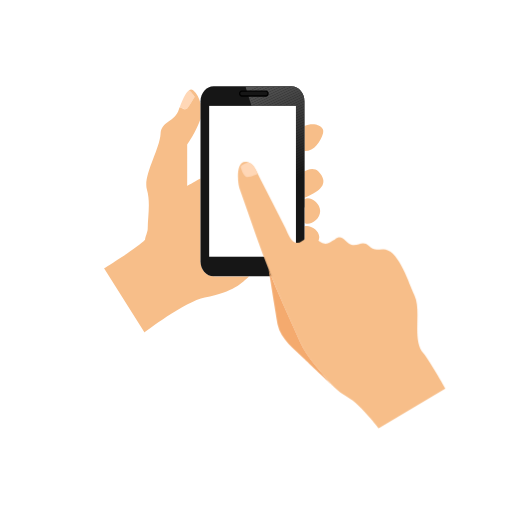
t = 0.00 s
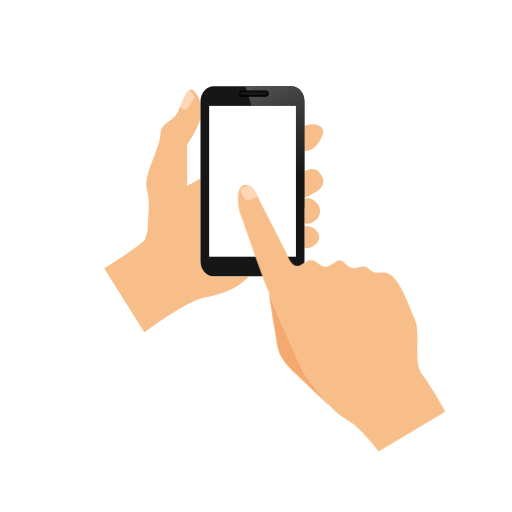
t = 0.30 s
t = 0.50 s: frame unchanged from t = 0.30 s, image omitted
t = 0.80 s: frame unchanged from t = 0.00 s, image omitted
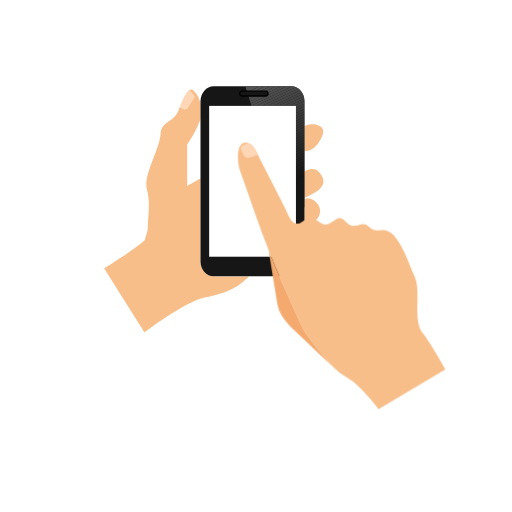
t = 1.10 s
t = 1.30 s: frame unchanged from t = 1.10 s, image omitted

The animated SVG that drew these frames (rendered in a browser with its animation timeline set to each time). Animation: 1 CSS @keyframes rule; one cycle of 1.60 s, repeats indefinitely.

<svg id="eADbWfncXkl1" xmlns="http://www.w3.org/2000/svg" xmlns:xlink="http://www.w3.org/1999/xlink" viewBox="0 0 100 100" shape-rendering="geometricPrecision" text-rendering="geometricPrecision"><style><![CDATA[#eADbWfncXkl90_to {animation: eADbWfncXkl90_to__to 1600ms linear infinite normal forwards}@keyframes eADbWfncXkl90_to__to { 0% {transform: translate(66.737572px,57.624731px)} 25% {transform: translate(66.737572px,63.624731px)} 50% {transform: translate(66.737572px,57.624731px)} 75% {transform: translate(66.737572px,52.624731px)} 100% {transform: translate(66.737572px,57.624731px)}}]]></style><defs><path id="eADbWfncXkl2" d="M56.92,16.84h-9l1.19,3.83h8.69v14.59l1.68,5.39v-20.85c-.01-1.63-1.15-2.96-2.56-2.96Z"/></defs><g><g><g><g><path d="M43,38.99c.01.1.03.22.04.31c0,.01,0,.01,0,.02-.01-.14-.03-.25-.04-.33Z" fill="#f7be89"/></g><g><path d="M43,38.99c-.03-.21-.05-.33,0,0v0Z" fill="#f7be89"/></g><g><path d="M43.07,39.49c0-.02-.01-.07-.02-.16c0,0,0,0,0-.01c0,.08.01.14.02.17Z" fill="#f7be89"/></g><g><polygon points="43.05,39.33 43.04,39.32 43.04,39.32" fill="#f7be89"/></g><g><path d="M43.04,39.32c0-.01,0-.01,0-.02c0,.01,0,.02,0,.02v0Z" fill="#f7be89"/></g><g><path d="M36.56,21.2c.33-.33,1.47-2.31,1.47-2.31s-.62-.89-1.11-1.25c-.7.49-1.36,2.06-1.81,3.3l.56.26c-.01,0,.56.32.89,0Z" fill="#ffd7b6"/></g><g><path d="M41.72,53.97c-1.41,0-2.56-1.33-2.56-2.96v-16.16c-1.36.71-2.6,1.47-2.6,1.47v-8.04c0,0,1.88-2.77,2.6-5.07v-2.94c-.22-1.02-.66-2.03-1.44-2.63-.27-.21-.54-.18-.81.01.49.36,1.11,1.25,1.11,1.25s-1.14,1.99-1.47,2.31c-.33.33-.9,0-.9,0l-.56-.26c-.3.82-.22.66-.3.82-1.08,2.23-3.27,1.94-3.43,4.38-.2,3.06-3.45,8.2-2.67,10.85.73,2.46.19,5.13.16,7.66-.01.69-.53,1.68-.52,2.17-1.22,1.37-7.98,5.6-7.98,5.6l7.88,12.49c0,0,7.95-6.06,11.76-6.81c5.78-1.13,7.21-2.87,8.66-4.13h-6.93Z" fill="#f7be89"/></g></g><g><g><path d="M59.93,44.12c-.17,0-.32.03-.46.08v4.19c.14.05.29.08.46.08c1.07,0,2.43-.97,2.43-2.17s-1.35-2.18-2.43-2.18Z" fill="#f7be89"/></g><g><path d="M60.1,38.73c-.24,0-.45.06-.62.17v1.75v2.89c.18.1.38.17.62.17c1.07,0,2.43-1.11,2.43-2.49c0-1.37-1.36-2.49-2.43-2.49Z" fill="#f7be89"/></g><g><path d="M61.67,24.31c-.69-.14-1.52-.02-2.19.28v4.92c1.89.05,3.13-1.85,3.62-3.5.39-1.34-1.43-1.7-1.43-1.7Z" fill="#f7be89"/></g><g><path d="M62.2,33.51c-.92-.97-2.37-.26-2.73-.06v5.18c.23-.1.49-.22.79-.35c2.71-1.2,3.9-2.7,1.94-4.77Z" fill="#f7be89"/></g></g><g><g><g><path d="M59.47,51.01c0,1.63-1.15,2.96-2.55,2.96h-15.2c-1.41,0-2.56-1.33-2.56-2.96v-31.21c0-1.63,1.15-2.96,2.56-2.96h15.2c1.41,0,2.55,1.33,2.55,2.96v31.21Z" fill="#161616"/></g><g><g><g clip-path="url(#eADbWfncXkl81)"><polygon points="50.72,16.84 47.92,18.18 47.92,16.84" fill="#535353"/><polygon points="51.78,16.84 47.92,18.69 47.92,18.18 50.72,16.84" fill="#535353"/><polygon points="52.84,16.84 47.92,19.2 47.92,18.69 51.78,16.84" fill="#525252"/><polygon points="53.9,16.84 47.92,19.7 47.92,19.2 52.84,16.84" fill="#505050"/><polygon points="54.96,16.84 47.92,20.21 47.92,19.7 53.9,16.84" fill="#4f4f4f"/><polygon points="56.02,16.84 47.92,20.71 47.92,20.21 54.96,16.84" fill="#4d4d4d"/><polygon points="57.08,16.84 47.92,21.22 47.92,20.71 56.02,16.84" fill="#4c4c4c"/><polygon points="58.14,16.84 47.92,21.73 47.92,21.22 57.08,16.84" fill="#4a4a4a"/><polygon points="59.2,16.84 47.92,22.23 47.92,21.73 58.14,16.84" fill="#494949"/><polygon points="59.47,17.22 47.92,22.74 47.92,22.23 59.2,16.84 59.47,16.84" fill="#474747"/><polygon points="59.47,17.73 48.08,23.17 47.92,22.82 47.92,22.74 59.47,17.22" fill="#464646"/><polygon points="59.47,18.23 48.28,23.58 48.08,23.17 59.47,17.73" fill="#444"/><polygon points="59.47,18.74 48.48,23.99 48.28,23.58 59.47,18.23" fill="#434343"/><polygon points="59.47,19.24 48.67,24.4 48.48,23.99 59.47,18.74" fill="#424242"/><polygon points="59.47,19.75 48.87,24.81 48.67,24.4 59.47,19.24" fill="#404040"/><polygon points="59.47,20.26 49.07,25.23 48.87,24.81 59.47,19.75" fill="#3f3f3f"/><polygon points="59.47,20.76 49.26,25.64 49.07,25.23 59.47,20.26" fill="#3d3d3d"/><polygon points="59.47,21.27 49.46,26.05 49.26,25.64 59.47,20.76" fill="#3c3c3c"/><polygon points="59.47,21.77 49.66,26.46 49.46,26.05 59.47,21.27" fill="#3a3a3a"/><polygon points="59.47,22.28 49.85,26.87 49.66,26.46 59.47,21.77" fill="#393939"/><polygon points="59.47,22.79 50.05,27.29 49.85,26.87 59.47,22.28" fill="#373737"/><polygon points="59.47,23.29 50.25,27.7 50.05,27.29 59.47,22.79" fill="#363636"/><polygon points="59.47,23.8 50.44,28.11 50.25,27.7 59.47,23.29" fill="#353535"/><polygon points="59.47,24.3 50.64,28.52 50.44,28.11 59.47,23.8" fill="#333"/><polygon points="59.47,24.81 50.84,28.93 50.64,28.52 59.47,24.3" fill="#323232"/><polygon points="59.47,25.32 51.03,29.35 50.84,28.93 59.47,24.81" fill="#303030"/><polygon points="59.47,25.82 51.23,29.76 51.03,29.35 59.47,25.32" fill="#2f2f2f"/><polygon points="59.47,26.33 51.43,30.17 51.23,29.76 59.47,25.82" fill="#2d2d2d"/><polygon points="59.47,26.83 51.62,30.58 51.43,30.17 59.47,26.33" fill="#2c2c2c"/><polygon points="59.47,27.34 51.82,31 51.62,30.58 59.47,26.83" fill="#2a2a2a"/><polygon points="59.47,27.85 52.02,31.41 51.82,31 59.47,27.34" fill="#292929"/><polygon points="59.47,28.35 52.21,31.82 52.02,31.41 59.47,27.85" fill="#272727"/><polygon points="59.47,28.86 52.41,32.23 52.21,31.82 59.47,28.35" fill="#262626"/><polygon points="59.47,29.36 52.61,32.64 52.41,32.23 59.47,28.86" fill="#252525"/><polygon points="59.47,29.87 52.8,33.06 52.61,32.64 59.47,29.36" fill="#232323"/><polygon points="59.47,30.38 53,33.47 52.8,33.06 59.47,29.87" fill="#222"/><polygon points="59.47,30.88 53.2,33.88 53,33.47 59.47,30.38" fill="#202020"/><polygon points="59.47,31.39 53.39,34.29 53.2,33.88 59.47,30.88" fill="#1f1f1f"/><polygon points="59.47,31.9 53.59,34.7 53.39,34.29 59.47,31.39" fill="#1d1d1d"/><polygon points="59.47,32.4 53.79,35.12 53.59,34.7 59.47,31.9" fill="#1c1c1c"/><polygon points="59.47,32.91 53.98,35.53 53.79,35.12 59.47,32.4" fill="#1a1a1a"/><polygon points="59.47,33.41 54.18,35.94 53.98,35.53 59.47,32.91" fill="#191919"/><polygon points="59.47,33.92 54.38,36.35 54.18,35.94 59.47,33.41" fill="#171717"/><polygon points="59.47,34.43 54.58,36.76 54.38,36.35 59.47,33.92" fill="#161616"/><polygon points="56.43,40.65 54.58,36.76 59.47,34.43 59.47,40.65" fill="#161616"/><clipPath id="eADbWfncXkl81"><use width="11.559998" height="23.810001" xlink:href="#eADbWfncXkl2"/></clipPath></g></g></g><g><rect width="16.95" height="29.46" rx="0" ry="0" transform="translate(40.85 20.68)" fill="#fff"/></g></g><g><g><path d="M52.35,18.28c0,.26-.18.47-.4.47h-4.73c-.22,0-.4-.21-.4-.47v0c0-.26.18-.47.4-.47h4.73c.22.01.4.22.4.47v0Z" fill="#161616"/></g><g><path d="M51.95,18.88h-4.73c-.29,0-.53-.27-.53-.59c0-.33.24-.59.53-.59h4.73c.29,0,.53.27.53.59s-.24.59-.53.59Zm-4.73-.94c-.15,0-.28.15-.28.34s.12.34.28.34h4.73c.15,0,.28-.15.28-.34s-.12-.34-.28-.34h-4.73Z"/></g></g></g></g></g><g id="eADbWfncXkl90_to" transform="translate(66.737572,57.624731)"><g transform="translate(-66.737572,-57.624731)"><g><g><g><path d="M58.66,66.86c-1.09-2.45-2.19-4.9-3.28-7.34-1.02-2.29-1.98-4.58-2.89-6.89l-.01-.02c0,0,1.57,9.76,1.78,10.86.53,2.71,3.35,4.79,5.16,6.61.35.35,5.46,5.16,5.46,5.16v0c-.34-.36-.7-.77-1.1-1.27-1.81-2.24-3.93-4.45-5.12-7.11Z" fill="#f4aa6e"/></g><g><path d="M82.72,69.02c-2.34-2.56-.3-8.27-1.77-11.35-1.06-2.24-2.89-8.32-5.62-8.92-1.27-.28-2.08.46-3.23-.69-1.28-1.3-2.14.12-3.44-.25-1.24-.35-1.72-2.25-3.27-1.04-.93.44-1.53,1.26-2.67.55-.99-.61-1.76-1.58-3-.68-.77.32-1.19,1.11-2.17.67-.88-.39-1.38-1.94-1.78-2.74-1.65-3.23-3.3-6.46-4.96-9.68-.47-.92-1-2.5-1.89-2.98-2.98-1.59-2.6,3.58-2.11,4.98c1.09,3.1,2.18,6.2,3.27,9.29.76,2.17,1.56,4.32,2.4,6.44.91,2.31,1.87,4.6,2.89,6.89c1.09,2.45,2.19,4.9,3.28,7.34c1.19,2.66,3.31,4.87,5.12,7.1.4.5.76.91,1.1,1.27c1.05,1.11,1.94,1.7,3.59,2.72c1.98,1.22,5.5,5.7,5.5,5.7L87,75.9c0,0-3.35-5.86-4.28-6.88Z" fill="#f7be89"/></g></g><g><g><path d="M47,32.57c0,0,.51,1.88,1.18,1.99.68.1,2.2-.59,2.19-.6-.41-.75-.74-1.74-1.45-2.06-.14-.06-.26-.11-.39-.15-.57.11-1.26.34-1.53.82Z" fill="#ffd7b6"/></g></g></g></g></g></svg>